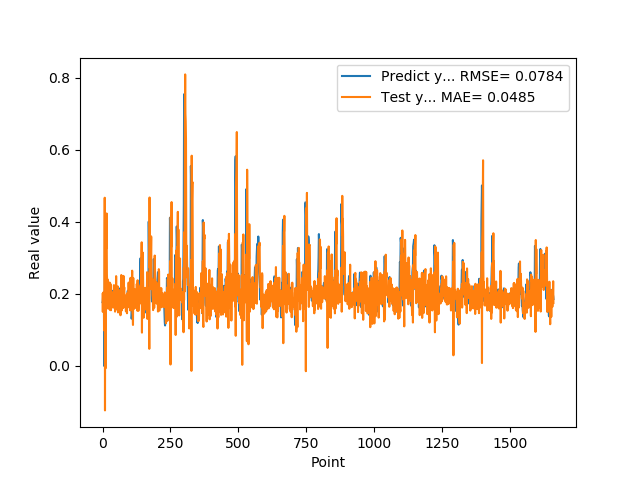

The file beside this chart, header and first rows:
1.769561022520000082e-01, 1.993109471072544714e-01
1.810430586339999981e-01, 1.500278914511330719e-01
1.955727785830000398e-01, 2.034965704613966309e-01
1.954265981910000005e-01, 1.811232234902225013e-01
2.004670947789999880e-01, 1.682108485265664533e-01
2.029463946819999587e-01, 1.961449482126240429e-01
0.000000000000000000e+00, 1.901531284084972129e-01
1.862521618600000151e-01, 9.802698514235470839e-02
1.862153261900000301e-01, 4.667804849055653960e-01
4.038094580169999670e-01, -1.232112608943316118e-01
4.118085205549999461e-01, 2.884617520886726960e-01
3.743042349819999948e-01, -6.453574920779013048e-03
3.571429848669999685e-01, 3.626486809340024875e-01
2.572054266930000055e-01, 4.208133043555029040e-01
2.409307956699999753e-01, 3.262125418140532918e-01
2.253161966800000249e-01, 4.231092631280205518e-01
1.935185044999999937e-01, 2.548272345417323392e-01
1.787700653079999924e-01, 2.319699169450172571e-01
1.622045934200000150e-01, 2.407904901870950298e-01
1.761920750140000269e-01, 1.971254194201859378e-01
1.883655935530000325e-01, 2.008272031793480461e-01
1.861467957499999548e-01, 1.588532798475467134e-01
1.954913884399999968e-01, 1.652547613120441405e-01
1.954011768099999935e-01, 1.939185034585274581e-01
1.660518944260000185e-01, 1.771880546363074349e-01
1.907722949980000249e-01, 1.796020060770902316e-01
2.156041562559999625e-01, 2.314834587914980091e-01
1.898660957809999716e-01, 1.584716497981136785e-01
1.770474612709999895e-01, 1.549872788263552681e-01
2.001174986360000074e-01, 2.277958730406426935e-01
1.948629021640000125e-01, 2.112157335163117877e-01
1.922753006219999894e-01, 1.547665481377263341e-01
1.779100298880000042e-01, 2.009690342553590858e-01
1.810636967419999854e-01, 1.884611693248066933e-01
1.680064052340000114e-01, 2.051462963529486205e-01
1.635809391740000174e-01, 1.695808361629866645e-01
1.706920862200000111e-01, 1.908350197526424152e-01
1.916799396280000345e-01, 1.776895330176080368e-01
2.085516005749999957e-01, 1.703444692640553315e-01
2.058236002919999752e-01, 1.618765142023216863e-01
1.828240007160000513e-01, 1.738751793956123670e-01
1.857409924269999846e-01, 1.962271028473099588e-01
1.775099337099999841e-01, 2.243757500042622699e-01
1.752161234619999952e-01, 1.762425001165578431e-01
1.971126049759999999e-01, 1.915085411063731646e-01
1.845117062330000057e-01, 1.908062461372679042e-01
1.984785944219999987e-01, 1.507758279751186259e-01
2.143009155989999692e-01, 2.128627116000730291e-01
1.841159015890000139e-01, 1.792514617575175218e-01
2.104043960570000094e-01, 1.675106794058234816e-01
2.032361328599999739e-01, 2.492836807661358289e-01
2.088565975429999833e-01, 1.569101287265231848e-01
1.960448026660000231e-01, 2.154573922523166651e-01
1.900728046889999523e-01, 1.890283027077432898e-01
1.658952832220000062e-01, 2.136457814017311274e-01
1.872539073229999851e-01, 1.878073547260392939e-01
1.852532625200000171e-01, 2.207157333342974204e-01
1.799222826959999966e-01, 1.485513618314017181e-01
2.012764066460000223e-01, 1.857743857034073465e-01
1.978618204589999985e-01, 1.997918152490809618e-01
1.950792670250000027e-01, 1.595948925932073048e-01
... 1,599 more rows
